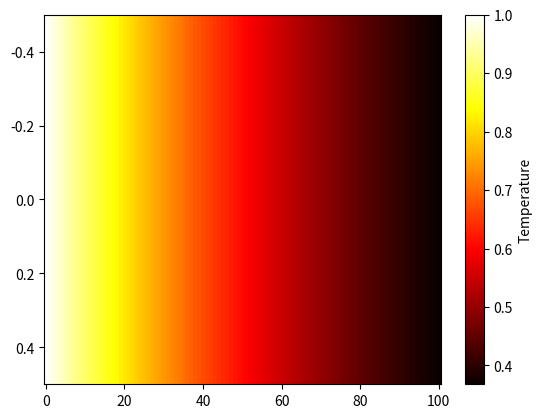

This figure's Python source:
from matplotlib.animation import FuncAnimation
import matplotlib.pyplot as plt
import numpy as np


def get_tridiag_matrix(n, a, b, c):
    """
    Returns a tri-diagonal matrix of size n x n with the given diagonal elements
    """
    return np.eye(n, k=-1) * a + np.eye(n, k=0) * b + np.eye(n, k=1) * c


def solve1DHeatEquation(uT0, u0, uL, f, L, mu, T, h, ht):
    """
    Solves the 1D heat equation using the finite difference method
    """
    Nx = int(L // h) + 1  # Number of points on the rod
    xs = np.linspace(0, L, Nx + 1)  # points on the rod

    Nt = int(T // ht) + 1  # Number of time steps
    ts = np.linspace(0, T, Nt + 1)  # Instances in time

    us = np.array([uT0(x) for x in xs])  # Initial conditions

    # Initialize the tri-diagonal matrix A
    # A = get_tridiag_matrix(Nx + 1, 1, -2, 1)
    A = np.eye(Nx + 1, k=-1) - 2*np.eye(Nx + 1, k=0) + np.eye(Nx + 1, k=1) 
    

    # The values of u generated by the PDE at different times
    result = [us]

    # Solve the PDE for each time step
    for t in ts[1:]:
        # Calculate the values of f at different points
        fMat = np.array([f(x, t) for x in xs])

        # Calculate the derivative of u
        du = ((mu / (h**2)) * (A @ us)) + fMat

        # Update the values of u
        us = us + ht * du

        # Update the values at the boundary points
        us[0] = u0(t)
        us[-1] = uL(t)

        result.append(us)

    return result, xs, ts


def plot1DHeatEquationAnimation(usVals, xs, L, mu, show_graph=False):
    """
    Plots the animation of the 1D Heat Equation
    """
    # Figure and Axes of the plot
    fig = plt.figure()
    ax = plt.axes()

    # What should be plotted and updated at each animation frame
    patches = []

    # Plot the initial condition
    if not show_graph:
        plt1 = plt.imshow([usVals[0]], cmap="hot", aspect="auto", animated=True)
        cb = fig.colorbar(plt1)  # Add colorbar
        cb.set_label("Temperature")  # Add label to colorbar
        patches.append(plt1)
    else:
        (plt2,) = plt.plot(xs, usVals[0])
        patches.append(plt2)

    def init():
        """
        Initialization function for the animation.
        """
        # Title for the plot
        ax.set_title(f"Heat conduction in a rod\n with L = {L} and μ = {mu}")

        if not show_graph:
            # Removing the ticks
            ax.get_xaxis().set_ticks([])
            ax.get_yaxis().set_ticks([])

        # Return everything that must be plotted at the start of the animation
        return patches

    def animate(i):
        """
        Update the animation at frame i
        """
        # Update the plot
        if not show_graph:
            plt1.set_array([usVals[i]])
        else:
            plt2.set_data(xs, usVals[i])

        # Return everything that must be updated
        return patches

    numFrames = len(usVals)  # Number of frames in the animation
    interval = 1  # Interval between frames in milliseconds

    # Setting up the animation
    anim = FuncAnimation(
        fig,
        func=animate,
        frames=numFrames,
        init_func=init,
        repeat=False,
        interval=interval,
    )

    # Display the animation
    plt.show()

    return anim


if __name__ == "__main__":
    # Required values
    in_uT0 = lambda x: np.exp(-x)
    in_u0 = lambda t: 0
    in_uL = lambda t: 0
    in_f = lambda x, t: 0
    in_L, in_mu = 1, 5 * (10 ** (-5))
    in_T, in_h, in_ht = 2000, 0.01, 0.5

    # Solving the Heat Equation
    uVals, xVals, tVals = solve1DHeatEquation(
        uT0=in_uT0,
        u0=in_u0,
        uL=in_uL,
        f=in_f,
        L=in_L,
        mu=in_mu,
        T=in_T,
        h=in_h,
        ht=in_ht,
    )

    # Plotting the animation
    ani = plot1DHeatEquationAnimation(
        usVals=uVals,
        xs=xVals,
        L=in_L,
        mu=in_mu,
        show_graph=False
        # show_graph=True
    )